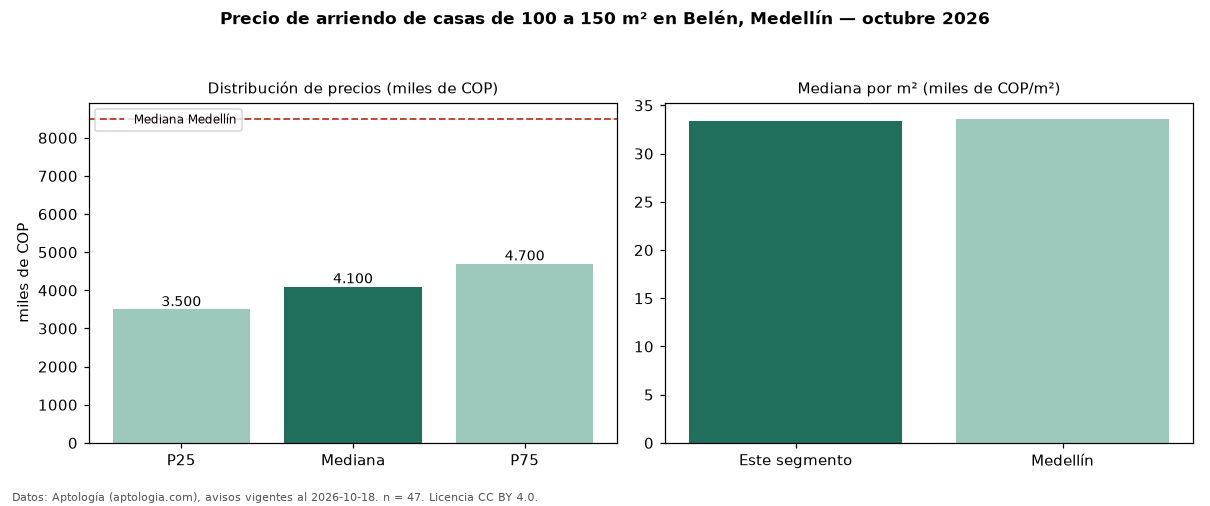

Values plotted in this chart, from the file beside it:
seccion, metrica, valor, moneda, n
filtro, area4, de 100 a 150 m², , 47
precio, p25, 3500000, COP, 47
precio, mediana, 4100000, COP, 47
precio, p75, 4700000, COP, 47
precio, minimo, 2500000, COP, 47
precio, maximo, 9000000, COP, 47
m2, mediana_precio_m2, 33333, COP, 47
m2, area_mediana_m2, 122.0, m2, 47
banos, mediana_banos, 3.0, , 
parqueadero, pct_con_parqueadero, 77.1, %, 35
estrato, estrato_mas_frecuente, 4, , 47
habitaciones, 3+, 4050000, COP, 46
ciudad, mediana_ciudad_referencia, 8500000, COP, 
ciudad, mediana_m2_ciudad, 33613, COP, 
fuente, fecha_datos, 2026-10-18, , 
fuente, atribucion, https://www.aptologia.com/casas-en-arrie…, , 
fuente, licencia, CC BY 4.0, , 
